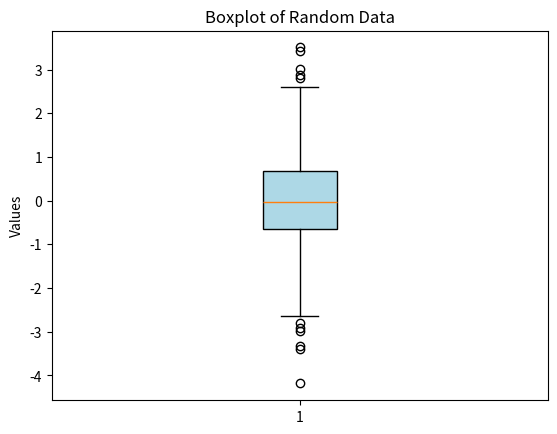

The matplotlib source for this figure:
import matplotlib.pyplot as plt
import numpy as np

data = np.random.randn(1000)  # Generate 1000 random data points from a normal distribution
plt.boxplot(data , patch_artist=True, boxprops=dict(facecolor='lightblue'))  # Create a boxplot of the data
plt.title('Boxplot of Random Data')  # Set the title of the plot
plt.ylabel('Values')  # Set the label for the y-axis
plt.show()  # Display the plot
